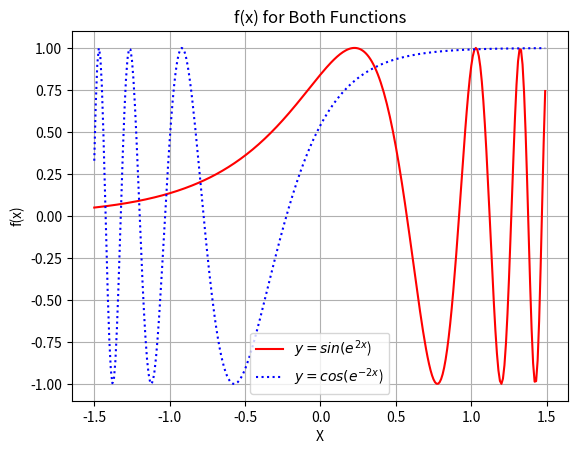
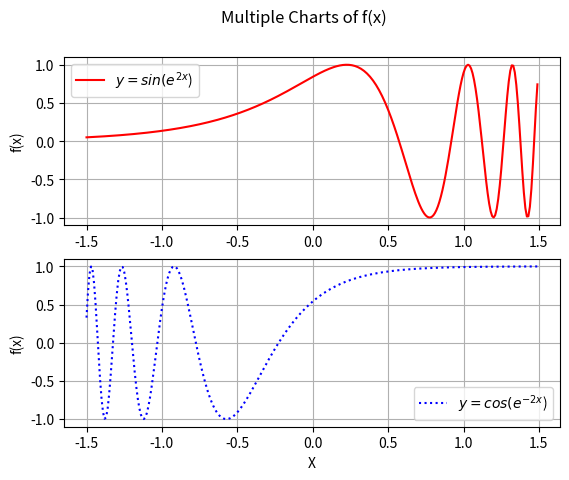

These charts were generated, in order, by the following Python code:
import numpy as np
import matplotlib.pyplot as plt

# Dante LoPriore
# March 28, 2023
# PS4: Problem 2

# Purpose: to create a plot of two functions in range of -3/2 <= x <= 3/2, where
# y1 = sin(e^2x) and y2 = cos(e^-2x)


# initialize x limits
x_min = -3/2
x_max = 3/2
x = np.arange(x_min, x_max, 0.01)

# creating the plot representing y1 = sin(e^2x) and y2 = cos(e^-2x) in a single plot
plt.figure()
plt.plot(x, np.sin(np.exp(2*x)), 'r-', x, np.cos(np.exp(-2*x)), 'b:')
plt.grid()

# labeling the function being plotted 
plt.legend(['$y = sin(e^{2x}$)', '$y = cos(e^{-2x}$)'])
plt.ylabel('f(x)')
plt.xlabel('X')
plt.title("f(x) for Both Functions", loc='center')
plt.show()


# ploting two plots representing y1 = sin(e^2x) and y2 = cos(e^-2x) in a 2 by 1 subplot figure
plt.figure()

# plot the figure in the first row and first column of the subplot figure
plt.subplot(211)
plt.grid()

# creating the plot representing y1 = sin(e^2x) in the first row
plt.plot(x, np.sin(np.exp(2*x)), 'r-')

# labeling the function being ploted 
plt.legend(['$y = sin(e^{2x}$)'])
plt.ylabel('f(x)')

# plot the figure in the second row and first column of the subplot figure
plt.subplot(212)
plt.grid()

# creating the plot representing y2 = cos(e^-2x) in the second row
plt.plot(x, np.cos(np.exp(-2*x)), 'b:')

# labeling the function being ploted 
plt.legend(['$y = cos(e^{-2x}$)'])
plt.ylabel('f(x)')
plt.xlabel('X')

# create title for super plot
plt.suptitle('Multiple Charts of f(x)')
plt.show()

